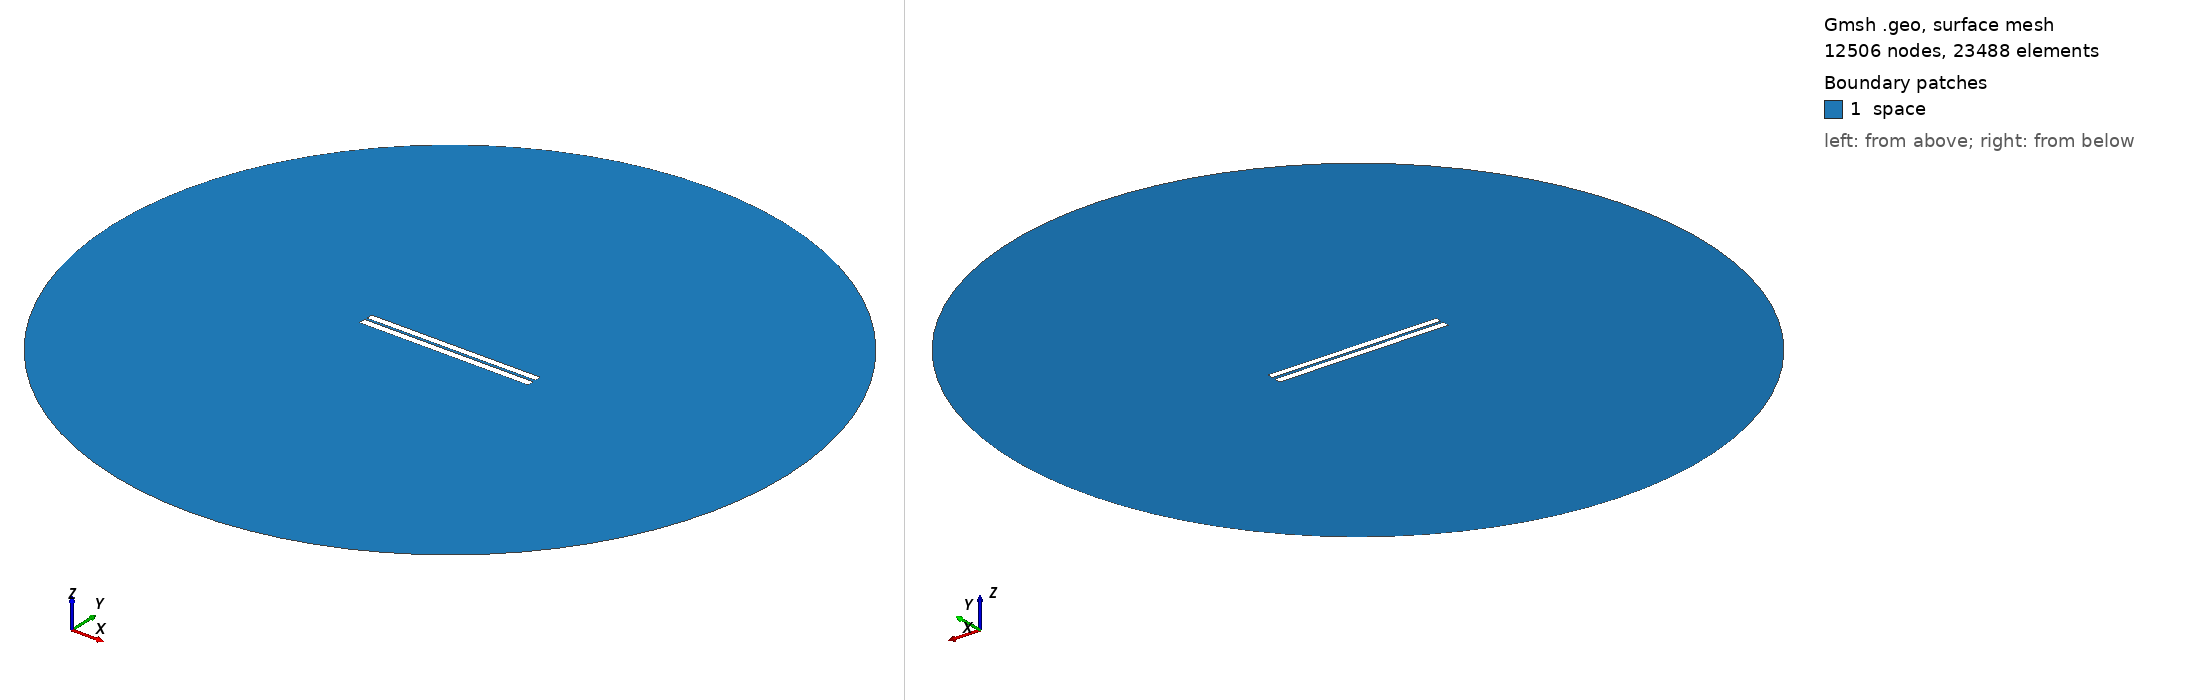

Gmsh geometry script, surface-meshed: 12506 nodes, 23488 surface elements. Boundary patches (legend numbers): 1 space. Left view from above one corner, right view from below the opposite corner. Legend entries are the model's physical surfaces. The drawing asked Gmsh for element sizes between 1% and 20% of the model's largest extent; the script's own settings can give other sizes.

=== 15.geo (drawn) ===
// Set the geometry kernel
SetFactory("OpenCASCADE");

//---------------------------------------
// Rectangles
//---------------------------------------

// Rectangle 1 (top)
Point(1) = {-49.9, 0.9055555555555556, 0, 1.0};
Point(2) = {49.9, 0.9055555555555556, 0, 1.0};
Point(3) = {49.9, 4.705555555555556, 0, 1.0};
Point(4) = {-49.9, 4.705555555555556, 0, 1.0};

Line(1) = {1, 2};
Line(2) = {2, 3};
Line(3) = {3, 4};
Line(4) = {4, 1};

Line Loop(1) = {1, 2, 3, 4};
Plane Surface(1) = {1};

Rotate { {0, 0, 1}, {0,  0.8055555555555556,  0}, 0.002 } {
  Surface{1};
}

// Rectangle 2 (bottom)
Point(5) = {-50,-0.8055555555555556, 0, 1.0};
Point(6) = { 50,-0.8055555555555556, 0, 1.0};
Point(7) = { 50,-4.805555555555555, 0, 1.0};
Point(8) = {-50,-4.805555555555555, 0, 1.0};

Line(5) = {5, 6};
Line(6) = {6, 7};
Line(7) = {7, 8};
Line(8) = {8, 5};

Line Loop(2) = {5, 6, 7, 8};
Plane Surface(2) = {2}; 


//---------------------------------------
// Circle
//---------------------------------------

// Define points
Point(9) = {0, 0, 0};        // Center
Point(10) = {200, 0, 0};     // Start point
Point(11) = {0, 200, 0};     // 90 degrees
Point(12) = {-200, 0, 0};    // 180 degrees
Point(13) = {0, -200, 0};    // 270 degrees

// Define circle arcs (each needs start, center, end)
Circle(9) = {10, 9, 11};
Circle(10) = {11, 9, 12};
Circle(11) = {12, 9, 13};
Circle(12) = {13, 9, 10};

// Define curve loop and surface if needed
Curve Loop(3) = {9, 10, 11, 12};
Surface(3) = {3};

// Subtract Rectangles from Circle
BooleanDifference{ Surface{3}; Delete; }{ Surface{1}; Surface{2}; Delete; }

//---------------------------------------
// Transfinite Lines and Surface
//---------------------------------------
r = 7;
Transfinite Line {1, 3} = 50*r Using Progression 1;
Transfinite Line {2, 4} = 2*r Using Progression 1;
Transfinite Line {5, 7} = 50*r Using Progression 1;
Transfinite Line {6, 8} = 2*r Using Progression 1;
Transfinite Line {9, 10, 11, 12} = 20 Using Progression 1;

//---------------------------------------
// Define Physical Groups
//---------------------------------------                

//--- Physical Curves
// Physical groups for boundaries
Physical Line("force_segment", 10) = {1};
Physical Line("upper_plate", 11) = {2, 3, 4};
Physical Line("lower_plate", 12) = {5, 6, 7, 8};
Physical Line("boundary", 20) = {9, 10, 11, 12};

//--- Physical Surfaces
Physical Surface("space", 30) = {3};

//---------------------------------------
// 6. Generate the Mesh
//---------------------------------------
Mesh 2;  // 2D mesh generation
